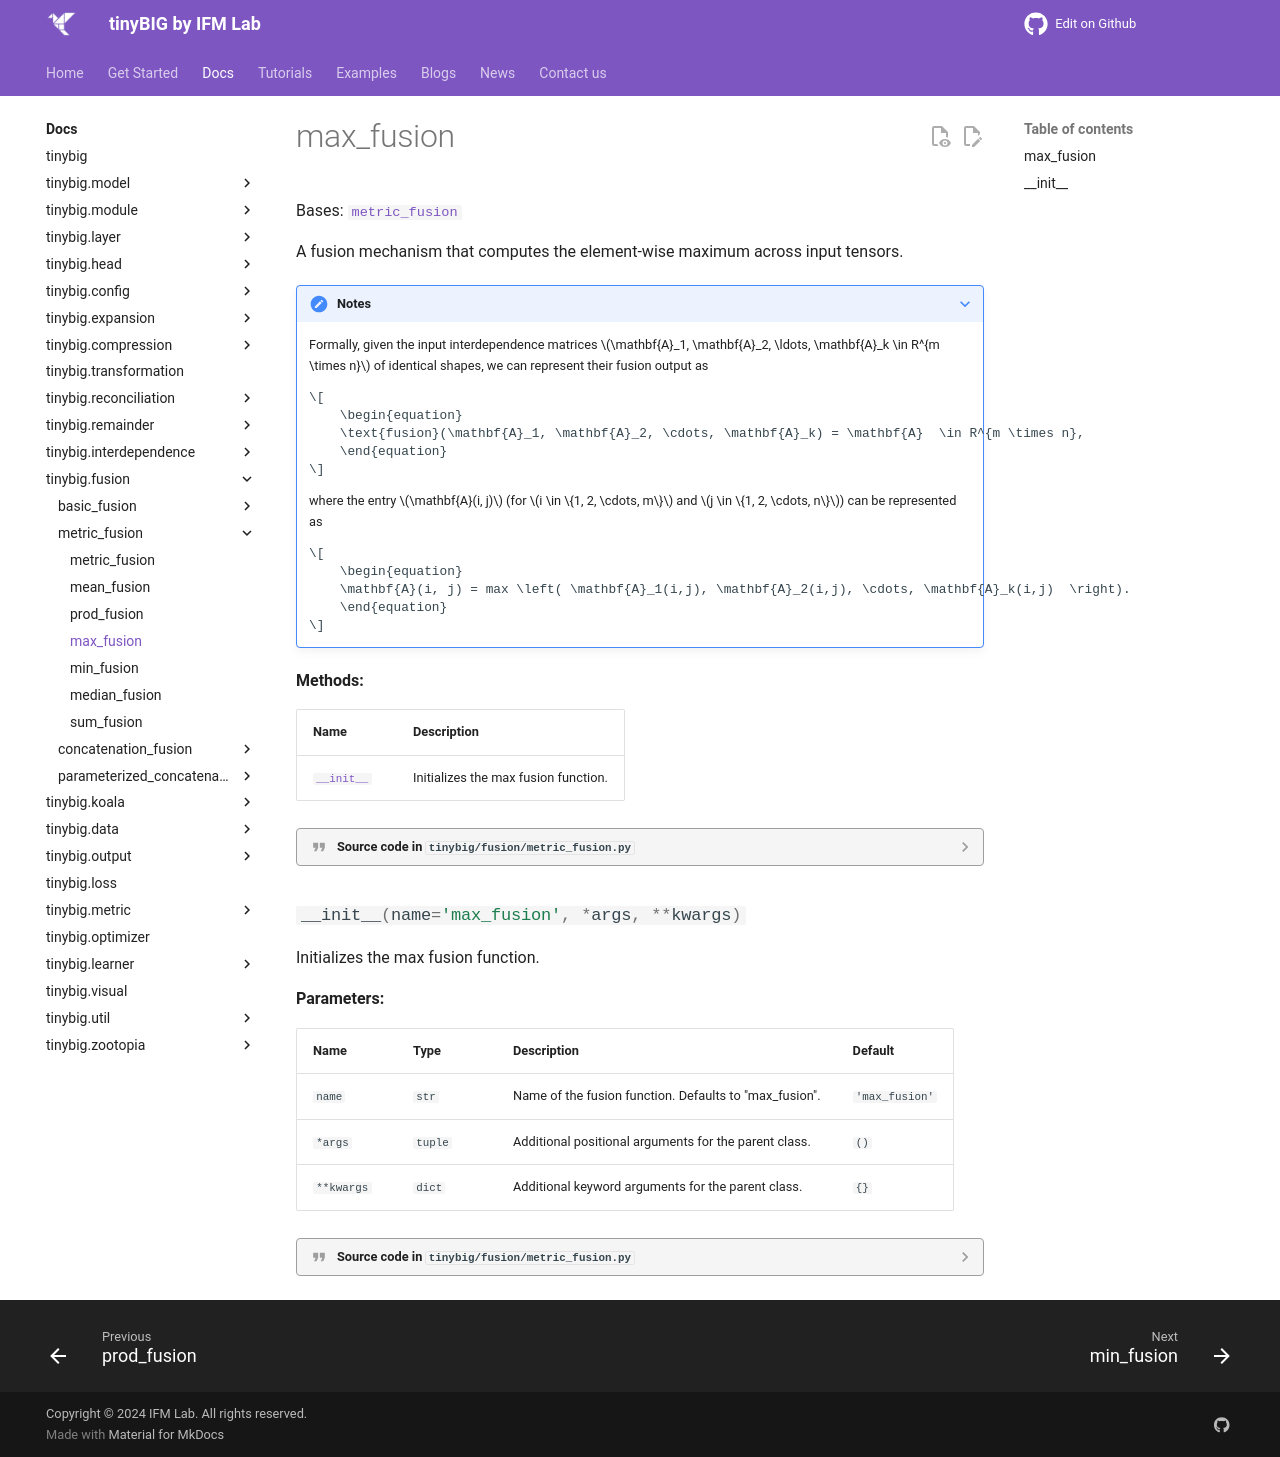

repository: jwzhanggy/tinyBIG · page: documentations/fusion/max_fusion/index.html · generator: mkdocs

# max_fusion

::: tinybig.fusion.metric_fusion.max_fusion
